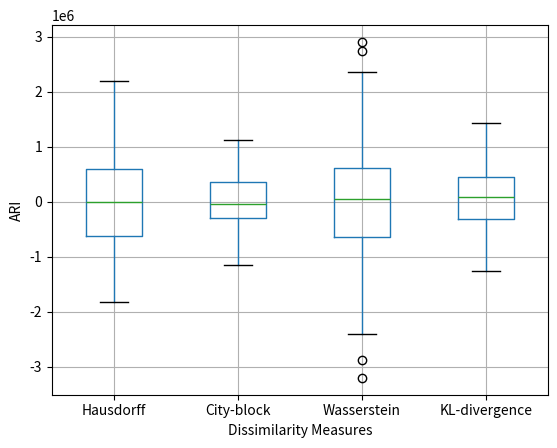

This chart was generated by the following Python code:
import matplotlib.pyplot as plt
import numpy as np
import pandas as pd

def list_productor(mean, dis, number):
    return np.random.normal(mean, dis*dis, number)

list1 = list_productor(8531, 956, 100)
list2 = list_productor(8631, 656, 100)
list3 = list_productor(8731, 1056, 100)
list4 = list_productor(8831, 756, 100)

data = pd.DataFrame({"Hausdorff":list1,
                    "City-block":list2,
                     "Wasserstein":list3,
                     "KL-divergence":list4
})
data.boxplot()
plt.ylabel("ARI")
plt.xlabel("Dissimilarity Measures")
plt.show()